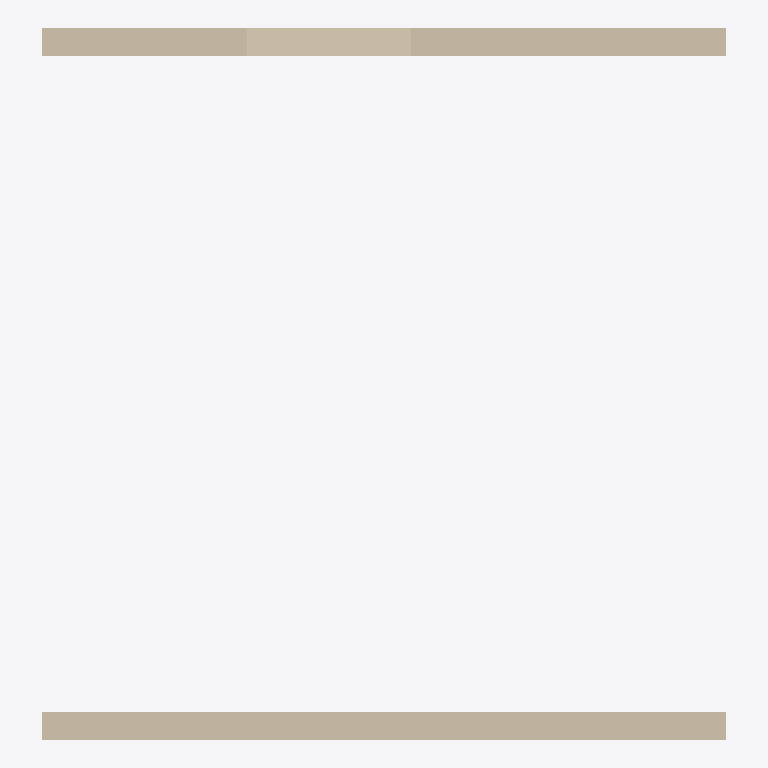
Plan cut of the same IFC building model at storey 'Level 0' (level 0.00 m, cut at 1.40 m), seen from above with north up, elements coloured by IFC class: 2 walls (beige). Cut surfaces are drawn darker.
Extent 5.0 m × 5.2 m × 2.8 m (x, y, z). Storeys (1): Level 0 at 0.00 m. Elements (2): 2 IfcWall.

HEADER;
FILE_DESCRIPTION(('synthetic (TESS1): a wall with an opening beside it, a wall with a window'),'2;1');
FILE_NAME('opening_beside','2026-01-01T00:00:00',(''),(''),'hand-written','bimble golden','');
FILE_SCHEMA(('IFC4'));
ENDSEC;
DATA;
#7=IFCPROJECT('2T2cTess1Op00000000001',$,'opening project',$,$,$,$,(#6),#3);
#9=IFCSITE('2T2cTess1Op00000000002',$,'Site',$,$,#8,$,$,.ELEMENT.,$,$,$,$,$);
#10=IFCBUILDING('2T2cTess1Op00000000003',$,'Building',$,$,#8,$,$,.ELEMENT.,$,$,$);
#14=IFCBUILDINGSTOREY('2T2cTess1Op00000000004',$,'Level 0',$,$,#13,$,$,.ELEMENT.,0.0);
#63=IFCWALL('2T2cTess1Op00000000020',$,'Wall with window',$,$,#62,#35,$,.STANDARD.);
#39=IFCWALL('2T2cTess1Op00000000010',$,'Wall, opening beside',$,$,#38,#35,$,.STANDARD.);
ENDSEC;
